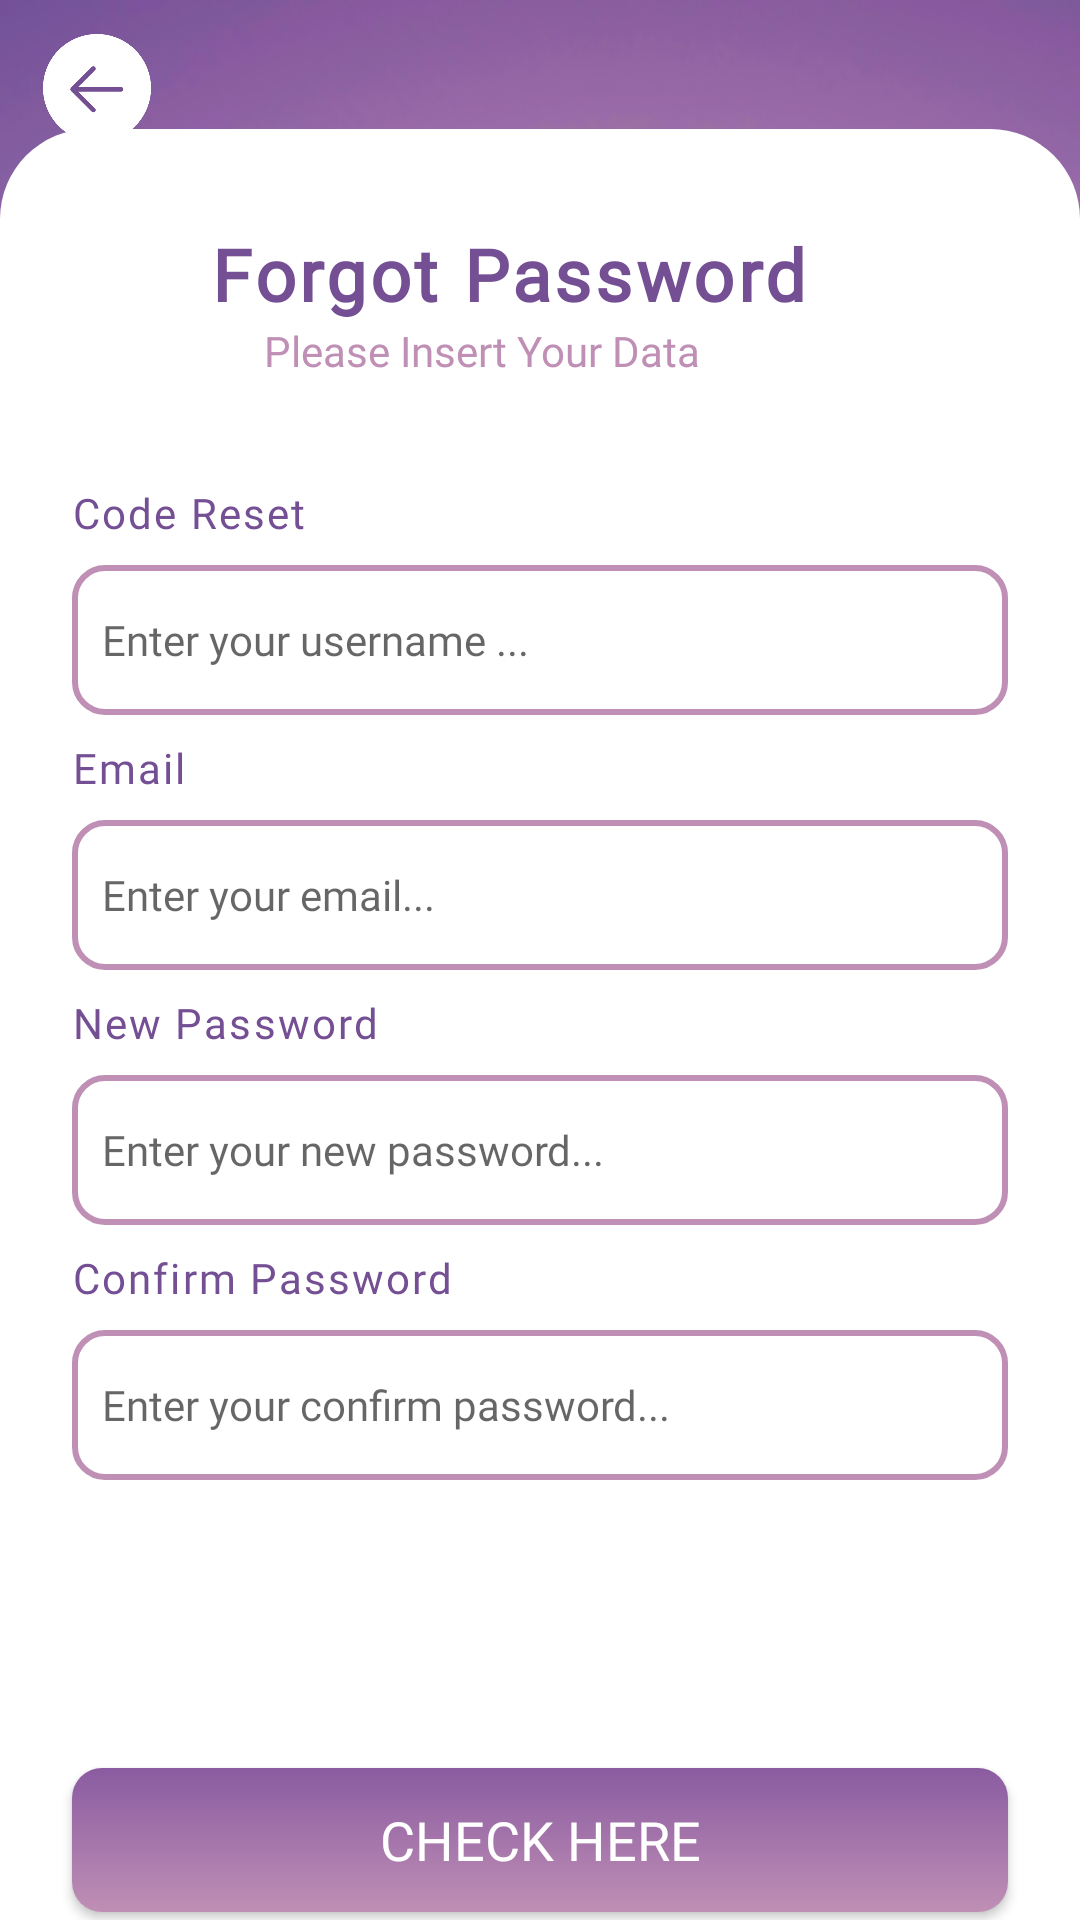

Reconstruct the res/layout file that produces this screen, plus the resources it refers to.
<!-- AndroidManifest.xml: application theme Theme.LoginDatabase -->
<!-- res/layout/activity_forgot_password.xml -->
<?xml version="1.0" encoding="utf-8"?>
<androidx.constraintlayout.widget.ConstraintLayout xmlns:android="http://schemas.android.com/apk/res/android"
    xmlns:app="http://schemas.android.com/apk/res-auto"
    xmlns:tools="http://schemas.android.com/tools"
    android:layout_width="match_parent"
    android:layout_height="match_parent"
    tools:context=".LoginActivity">

    <ImageView
        android:id="@+id/imageView"
        android:layout_width="match_parent"
        android:layout_height="0dp"
        android:scaleType="centerCrop"
        android:src="@drawable/bg_input"
        app:layout_constraintBottom_toBottomOf="parent"
        app:layout_constraintEnd_toEndOf="parent"
        app:layout_constraintHeight_percent=".27"
        app:layout_constraintHorizontal_bias="0.0"
        app:layout_constraintStart_toStartOf="parent"
        app:layout_constraintTop_toTopOf="parent"
        app:layout_constraintVertical_bias="0.0" />

    <ImageView
        android:id="@+id/button"
        android:layout_width="36dp"
        android:layout_height="36dp"
        android:scaleType="centerCrop"
        android:src="@drawable/group_2"
        app:layout_constraintBottom_toBottomOf="parent"
        app:layout_constraintEnd_toEndOf="parent"
        app:layout_constraintHeight_percent=".27"
        app:layout_constraintHorizontal_bias="0.044"
        app:layout_constraintStart_toStartOf="parent"
        app:layout_constraintTop_toTopOf="parent"
        app:layout_constraintVertical_bias="0.019" />

    <androidx.constraintlayout.widget.ConstraintLayout
        android:id="@+id/constraintLay"
        android:layout_width="match_parent"
        android:layout_height="0dp"
        android:layout_marginTop="-130dp"
        android:background="@drawable/radius_white"

        app:layout_constraintBottom_toBottomOf="parent"
        app:layout_constraintTop_toBottomOf="@+id/imageView"
        app:layout_constraintVertical_bias="0.0"
        tools:layout_editor_absoluteX="0dp">


        <TextView
            android:id="@+id/txt_welcome"
            android:layout_width="wrap_content"
            android:layout_height="wrap_content"
            android:layout_marginLeft="70dp"
            android:layout_marginTop="32dp"
            android:fontFamily="@font/montserrat"
            android:letterSpacing="0.05"
            android:text="Forgot Password"
            android:textColor="#744F94"
            android:textSize="24sp"
            android:textStyle="bold"
            app:layout_constraintLeft_toLeftOf="parent"
            app:layout_constraintTop_toTopOf="parent" />

        <TextView
            android:id="@+id/sub_welcome"
            android:layout_width="wrap_content"
            android:layout_height="wrap_content"
            android:layout_marginLeft="88dp"
            android:fontFamily="@font/montserrat"
            android:text="Please Insert Your Data"
            android:textColor="@color/purple_basic_2"
            android:textSize="14sp"
            app:layout_constraintLeft_toLeftOf="parent"
            app:layout_constraintTop_toBottomOf="@+id/txt_welcome" />

        <TextView
            android:id="@+id/txt_code"
            android:layout_width="wrap_content"
            android:layout_height="wrap_content"
            android:layout_marginLeft="24dp"
            android:layout_marginTop="35dp"
            android:fontFamily="@font/montserrat"
            android:letterSpacing="0.05"
            android:text="Code Reset"
            android:textColor="@color/purple_basic"
            android:textSize="14dp"
            app:layout_constraintLeft_toLeftOf="parent"
            app:layout_constraintTop_toBottomOf="@+id/sub_welcome" />

        <EditText
            android:id="@+id/edit_txt_code"
            android:layout_width="match_parent"
            android:layout_height="50dp"
            android:layout_marginLeft="24dp"
            android:layout_marginTop="8dp"
            android:layout_marginRight="24dp"
            android:background="@drawable/input_stroke_white"
            android:fontFamily="@font/montserrat"
            android:hint="Enter your username ..."
            android:inputType="numberPassword"
            android:paddingLeft="10dp"
            android:textSize="14dp"
            app:layout_constraintLeft_toLeftOf="parent"
            app:layout_constraintRight_toRightOf="parent"
            app:layout_constraintTop_toBottomOf="@id/txt_code" />

        <TextView
            android:id="@+id/txt_email"
            android:layout_width="wrap_content"
            android:layout_height="wrap_content"
            android:layout_marginLeft="24dp"
            android:layout_marginTop="8dp"
            android:fontFamily="@font/montserrat"
            android:letterSpacing="0.05"
            android:text="Email"
            android:textColor="@color/purple_basic"
            android:textSize="14dp"
            app:layout_constraintLeft_toLeftOf="parent"
            app:layout_constraintTop_toBottomOf="@+id/edit_txt_code" />

        <EditText
            android:id="@+id/edit_txt_email"
            android:layout_width="match_parent"
            android:layout_height="50dp"
            android:layout_marginLeft="24dp"
            android:layout_marginTop="8dp"
            android:layout_marginRight="24dp"
            android:background="@drawable/input_stroke_white"
            android:fontFamily="@font/montserrat"
            android:hint="Enter your email..."
            android:inputType="textEmailAddress"
            android:paddingLeft="10dp"
            android:textSize="14dp"
            app:layout_constraintLeft_toLeftOf="parent"
            app:layout_constraintRight_toRightOf="parent"
            app:layout_constraintTop_toBottomOf="@+id/txt_email" />


        <TextView
            android:id="@+id/txt_password"
            android:layout_width="wrap_content"
            android:layout_height="wrap_content"
            android:layout_marginLeft="24dp"
            android:layout_marginTop="8dp"
            android:fontFamily="@font/montserrat"
            android:letterSpacing="0.05"
            android:text="New Password"
            android:textColor="@color/purple_basic"
            android:textSize="14dp"
            app:layout_constraintLeft_toLeftOf="parent"
            app:layout_constraintTop_toBottomOf="@+id/edit_txt_email" />

        <EditText
            android:id="@+id/edit_txt_password"
            android:layout_width="match_parent"
            android:layout_height="50dp"
            android:layout_marginLeft="24dp"
            android:layout_marginTop="8dp"
            android:layout_marginRight="24dp"
            android:background="@drawable/input_stroke_white"
            android:fontFamily="@font/montserrat"
            android:hint="Enter your new password..."
            android:inputType="numberPassword"
            android:paddingLeft="10dp"
            android:textSize="14dp"
            app:layout_constraintHorizontal_bias="1.0"
            app:layout_constraintLeft_toLeftOf="parent"
            app:layout_constraintRight_toRightOf="parent"
            app:layout_constraintTop_toBottomOf="@+id/txt_password" />

        <TextView
            android:id="@+id/txt_conf_pass"
            android:layout_width="wrap_content"
            android:layout_height="wrap_content"
            android:layout_marginLeft="24dp"
            android:layout_marginTop="8dp"
            android:fontFamily="@font/montserrat"
            android:letterSpacing="0.05"
            android:text="Confirm Password"
            android:textColor="@color/purple_basic"
            android:textSize="14dp"
            app:layout_constraintLeft_toLeftOf="parent"
            app:layout_constraintTop_toBottomOf="@+id/edit_txt_password" />

        <EditText
            android:id="@+id/edit_txt_conf_pass"
            android:layout_width="match_parent"
            android:layout_height="50dp"
            android:layout_marginLeft="24dp"
            android:layout_marginTop="8dp"
            android:layout_marginRight="24dp"
            android:background="@drawable/input_stroke_white"
            android:fontFamily="@font/montserrat"
            android:hint="Enter your confirm password..."
            android:inputType="numberPassword"
            android:paddingLeft="10dp"
            android:textSize="14dp"
            app:layout_constraintHorizontal_bias="1.0"
            app:layout_constraintLeft_toLeftOf="parent"
            app:layout_constraintRight_toRightOf="parent"
            app:layout_constraintTop_toBottomOf="@+id/txt_conf_pass" />

        <Button
            android:id="@+id/btnForget"
            android:layout_width="match_parent"
            android:layout_height="wrap_content"
            android:layout_marginStart="24dp"
            android:layout_marginTop="96dp"
            android:layout_marginEnd="24dp"
            android:background="@drawable/input_bg"
            android:fontFamily="@font/montserrat"
            android:text="Check Here"
            android:textColor="#FFFFFF"
            android:textSize="18sp"
            app:layout_constraintEnd_toEndOf="parent"
            app:layout_constraintHorizontal_bias="0.0"
            app:layout_constraintStart_toStartOf="parent"
            app:layout_constraintTop_toBottomOf="@+id/edit_txt_conf_pass"
            tools:ignore="MissingConstraints" />

        <TextView
            android:id="@+id/daftar"
            android:layout_width="wrap_content"
            android:layout_height="wrap_content"
            android:layout_marginLeft="40dp"
            android:layout_marginBottom="31dp"
            android:fontFamily="@font/montserrat"
            android:text="Help ?"
            android:textColor="@color/grey"
            android:textSize="14sp"
            app:layout_constraintBottom_toBottomOf="parent"
            app:layout_constraintHorizontal_bias="0.281"
            app:layout_constraintLeft_toLeftOf="parent"
            app:layout_constraintRight_toRightOf="parent"
            app:layout_constraintTop_toBottomOf="@+id/btnForget" />

        <TextView
            android:id="@+id/btnHelp"
            android:layout_width="wrap_content"
            android:layout_height="wrap_content"
            android:layout_marginLeft="125dp"
            android:layout_marginBottom="31dp"
            android:fontFamily="@font/montserrat"
            android:text="@string/click_here"
            android:textColor="@color/purple_basic_2"
            android:textSize="14sp"
            android:textStyle="bold"
            app:layout_constraintBottom_toBottomOf="parent"
            app:layout_constraintHorizontal_bias="0.281"
            app:layout_constraintLeft_toLeftOf="parent"
            app:layout_constraintRight_toRightOf="parent"
            app:layout_constraintTop_toBottomOf="@+id/btnForget" />


    </androidx.constraintlayout.widget.ConstraintLayout>

</androidx.constraintlayout.widget.ConstraintLayout>
<!-- resources referenced by this layout -->
<resources>
  <color name="grey">#A2A2A2</color>
  <color name="purple_basic">#744F94</color>
  <color name="purple_basic_2">#BF8FB5</color>
  <!-- drawable bg_input: png bitmap (drawable, 77370 bytes) -->
  <!-- drawable group_2: png bitmap (drawable, 6865 bytes) -->
  <!-- drawable input_bg (drawable) -->
  <?xml version="1.0" encoding="utf-8"?>
  <shape xmlns:android="http://schemas.android.com/apk/res/android" android:shape="rectangle" >
  
      <gradient
          android:type="linear"
          android:startX="69.75"
          android:startY="26"
          android:endX="209.25"
          android:endY="26"
          android:angle="90"
          android:endColor="#8A5BA0"
          android:startColor="#BF8FB5" />
  
      <corners
          android:radius="10dp"/>
  
  </shape>
  <!-- drawable input_stroke_white (drawable) -->
  <?xml version="1.0" encoding="utf-8"?>
  <shape
      xmlns:android="http://schemas.android.com/apk/res/android"
      android:shape="rectangle">
      <corners android:radius="10dp"/>
      <stroke android:width="2dp"
          android:color="@color/purple_basic_2"/>
  
  </shape>
  <!-- drawable radius_white (drawable) -->
  <?xml version="1.0" encoding="utf-8"?>
  <shape xmlns:android="http://schemas.android.com/apk/res/android"
      android:shape="rectangle">
      <solid android:color="#FFFFFF"/>
      <corners android:topLeftRadius="30dp" android:topRightRadius="30dp" />
  </shape>
  <string name="click_here"><u>Click Here</u></string>
  <style name="Theme.LoginDatabase" parent="Theme.AppCompat.Light.NoActionBar">
          
          <item name="colorPrimary">@color/purple_500</item>
          <item name="colorPrimaryVariant">@color/purple_700</item>
          <item name="colorOnPrimary">@color/white</item>
          
          <item name="colorSecondary">@color/teal_200</item>
          <item name="colorSecondaryVariant">@color/teal_700</item>
          <item name="colorOnSecondary">@color/black</item>
          
          <item name="android:statusBarColor" tools:targetApi="l">?attr/colorPrimaryVariant</item>
          
      </style>
  <color name="purple_500">#FF6200EE</color>
  <color name="purple_700">#FF3700B3</color>
  <color name="white">#FFFFFFFF</color>
  <color name="teal_200">#FF03DAC5</color>
  <color name="teal_700">#FF018786</color>
  <color name="black">#FF000000</color>
</resources>
